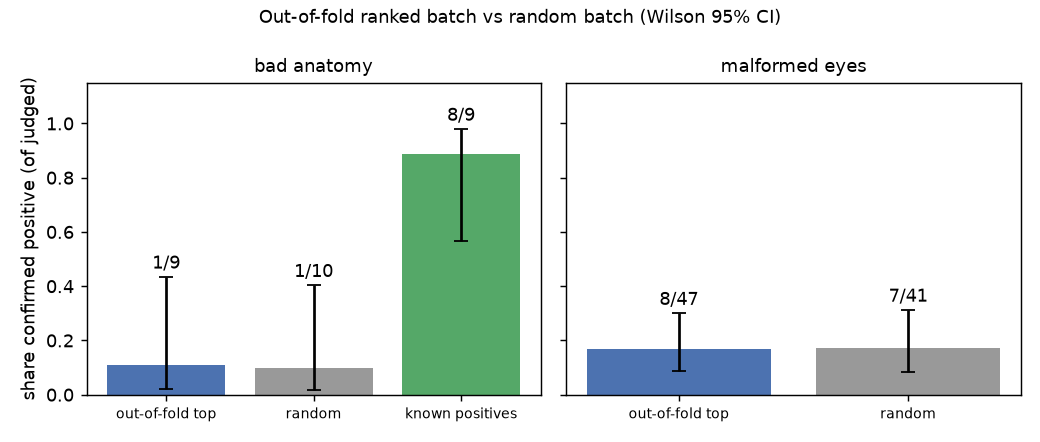

Data behind this chart, as committed beside it:
tag, arm, served, skipped, judged, hits, rate_of_judged, ci_lo, ci_hi, rate_of_served
bad anatomy, ranked, 10, 1, 9, 1, 0.111, 0.02, 0.435, 0.1
bad anatomy, random, 10, 0, 10, 1, 0.1, 0.018, 0.404, 0.1
bad anatomy, salt, 10, 1, 9, 8, 0.889, 0.565, 0.98, 0.8
malformed eyes, ranked, 60, 13, 47, 8, 0.17, 0.089, 0.301, 0.133
malformed eyes, random, 58, 17, 41, 7, 0.171, 0.085, 0.313, 0.121
